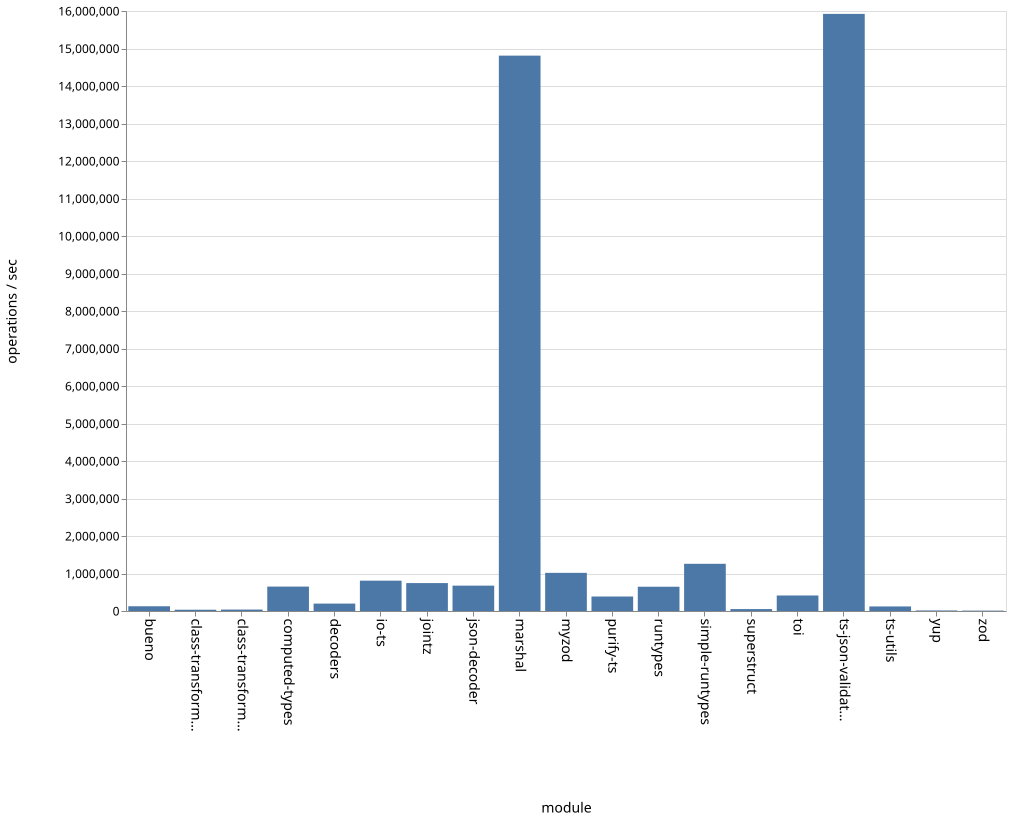

Values plotted in this chart, from the file beside it:
name, ops
bueno, 126340
class-transformer-validator-async, 34328
class-transformer-validator-sync, 38175
computed-types, 651260
decoders, 197460
io-ts, 808885
jointz, 744411
json-decoder, 676226
marshal, 14809718
myzod, 1017377
purify-ts, 386497
runtypes, 647288
simple-runtypes, 1258688
superstruct, 51178
toi, 413863
ts-json-validator, 15923031
ts-utils, 121345
yup, 14584
zod, 10439
